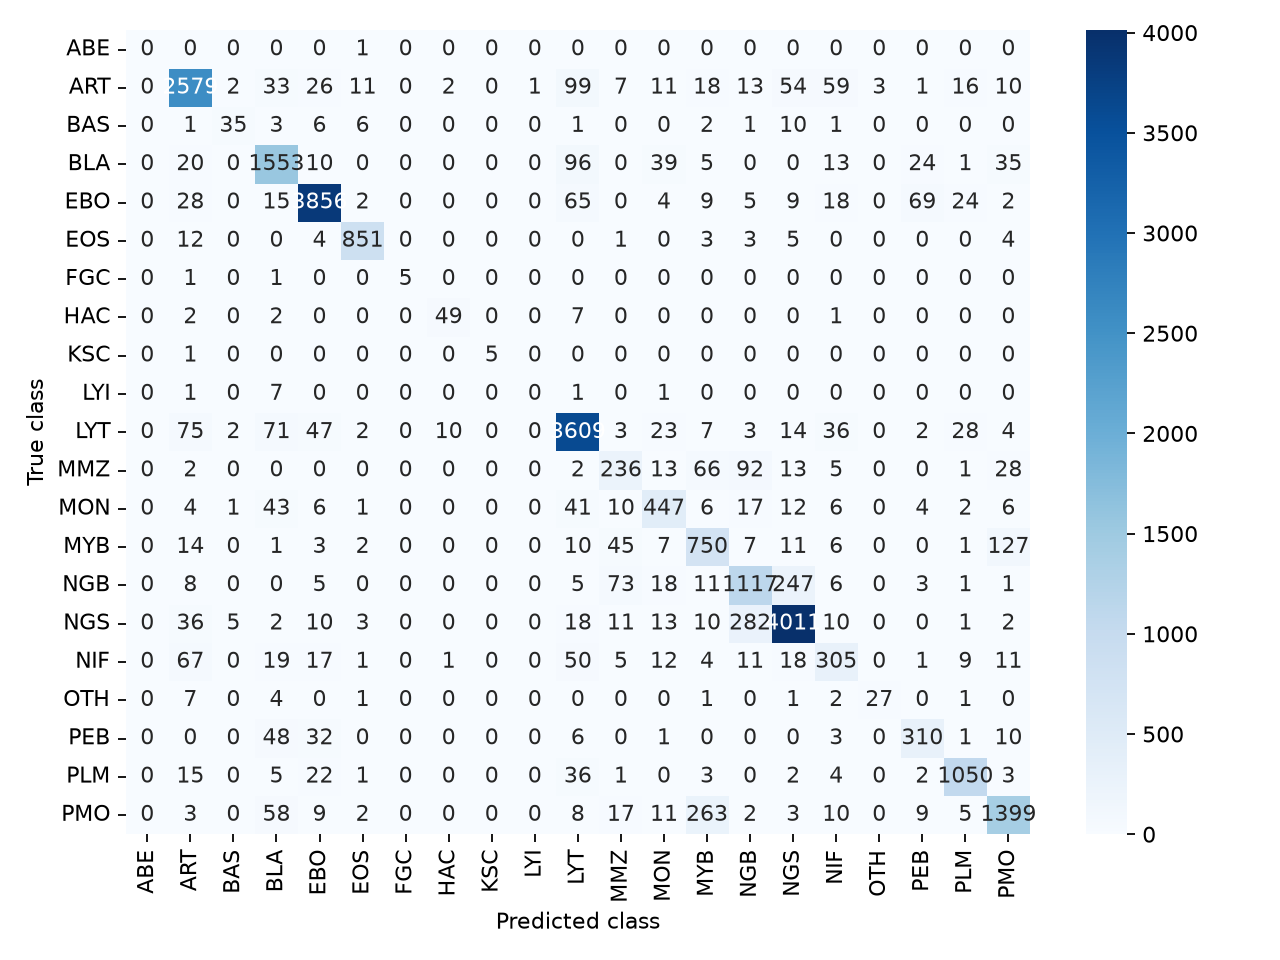

Data behind this chart, as committed beside it:
true\predicted, ABE, ART, BAS, BLA, EBO, EOS, FGC, HAC, KSC, LYI, LYT, MMZ, MON, MYB, NGB, NGS, NIF, OTH, PEB, PLM, PMO
ABE, 0, 0, 0, 0, 0, 1, 0, 0, 0, 0, 0, 0, 0, 0, 0, 0, 0, 0, 0, 0, 0
ART, 0, 2579, 2, 33, 26, 11, 0, 2, 0, 1, 99, 7, 11, 18, 13, 54, 59, 3, 1, 16, 10
BAS, 0, 1, 35, 3, 6, 6, 0, 0, 0, 0, 1, 0, 0, 2, 1, 10, 1, 0, 0, 0, 0
BLA, 0, 20, 0, 1553, 10, 0, 0, 0, 0, 0, 96, 0, 39, 5, 0, 0, 13, 0, 24, 1, 35
EBO, 0, 28, 0, 15, 3856, 2, 0, 0, 0, 0, 65, 0, 4, 9, 5, 9, 18, 0, 69, 24, 2
EOS, 0, 12, 0, 0, 4, 851, 0, 0, 0, 0, 0, 1, 0, 3, 3, 5, 0, 0, 0, 0, 4
FGC, 0, 1, 0, 1, 0, 0, 5, 0, 0, 0, 0, 0, 0, 0, 0, 0, 0, 0, 0, 0, 0
HAC, 0, 2, 0, 2, 0, 0, 0, 49, 0, 0, 7, 0, 0, 0, 0, 0, 1, 0, 0, 0, 0
KSC, 0, 1, 0, 0, 0, 0, 0, 0, 5, 0, 0, 0, 0, 0, 0, 0, 0, 0, 0, 0, 0
LYI, 0, 1, 0, 7, 0, 0, 0, 0, 0, 0, 1, 0, 1, 0, 0, 0, 0, 0, 0, 0, 0
LYT, 0, 75, 2, 71, 47, 2, 0, 10, 0, 0, 3609, 3, 23, 7, 3, 14, 36, 0, 2, 28, 4
MMZ, 0, 2, 0, 0, 0, 0, 0, 0, 0, 0, 2, 236, 13, 66, 92, 13, 5, 0, 0, 1, 28
MON, 0, 4, 1, 43, 6, 1, 0, 0, 0, 0, 41, 10, 447, 6, 17, 12, 6, 0, 4, 2, 6
MYB, 0, 14, 0, 1, 3, 2, 0, 0, 0, 0, 10, 45, 7, 750, 7, 11, 6, 0, 0, 1, 127
NGB, 0, 8, 0, 0, 5, 0, 0, 0, 0, 0, 5, 73, 18, 11, 1117, 247, 6, 0, 3, 1, 1
NGS, 0, 36, 5, 2, 10, 3, 0, 0, 0, 0, 18, 11, 13, 10, 282, 4011, 10, 0, 0, 1, 2
NIF, 0, 67, 0, 19, 17, 1, 0, 1, 0, 0, 50, 5, 12, 4, 11, 18, 305, 0, 1, 9, 11
OTH, 0, 7, 0, 4, 0, 1, 0, 0, 0, 0, 0, 0, 0, 1, 0, 1, 2, 27, 0, 1, 0
PEB, 0, 0, 0, 48, 32, 0, 0, 0, 0, 0, 6, 0, 1, 0, 0, 0, 3, 0, 310, 1, 10
PLM, 0, 15, 0, 5, 22, 1, 0, 0, 0, 0, 36, 1, 0, 3, 0, 2, 4, 0, 2, 1050, 3
PMO, 0, 3, 0, 58, 9, 2, 0, 0, 0, 0, 8, 17, 11, 263, 2, 3, 10, 0, 9, 5, 1399
